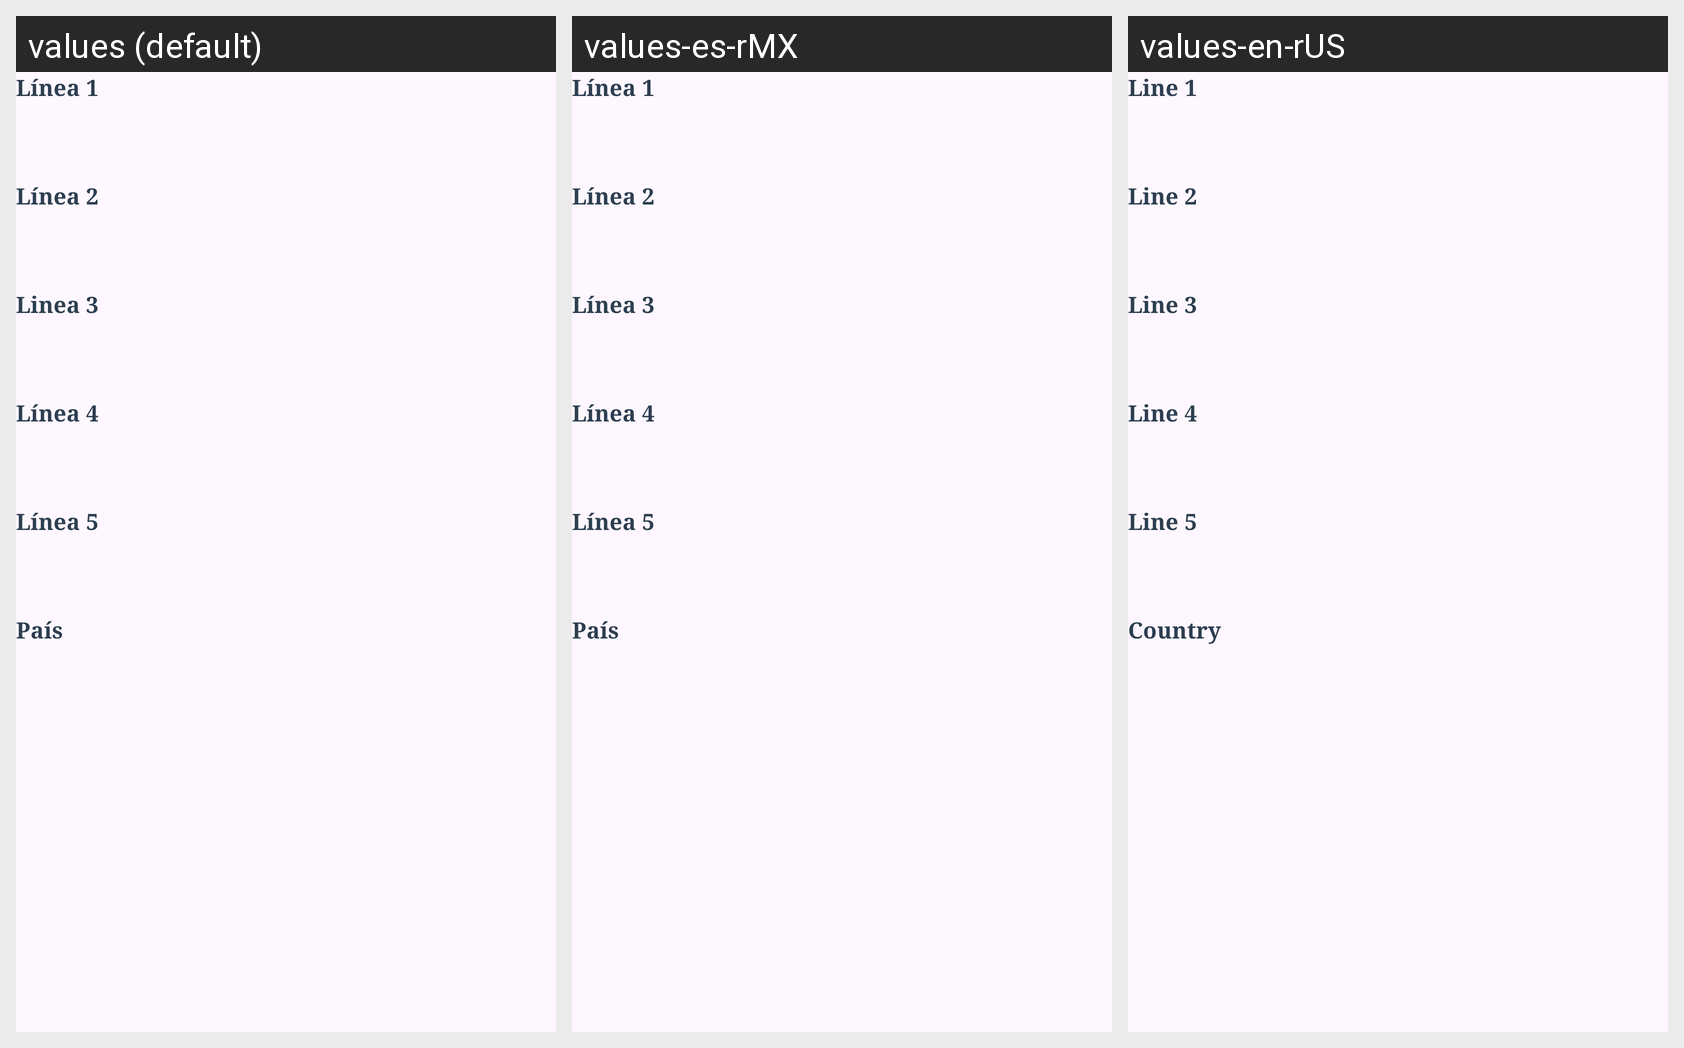

Translations of the strings shown on this Android screen, per locale in the grid:
Android screen res/layout/fragment_domiciliootro.xml rendered under 3 locales, left to right: values (default), values-es-rMX, values-en-rUS. Device: Nexus 5 (rendered at 1080×1920; each locale shown at half size, 540×960, under a caption strip naming it); theme Theme.Contrato.
Strings drawn on this screen, with the default value and each locale's value (text and hints the layout hard-codes, and strings that could not be matched under every locale, appear in the picture but are not listed):

linea1
  values: Línea 1
  values-es-rMX: Línea 1
  values-en-rUS: Line 1

linea2
  values: Línea 2
  values-es-rMX: Línea 2
  values-en-rUS: Line 2

linea3
  values: Linea 3
  values-es-rMX: Línea 3
  values-en-rUS: Line 3

linea4
  values: Línea 4
  values-es-rMX: Línea 4
  values-en-rUS: Line 4

linea5
  values: Línea 5
  values-es-rMX: Línea 5
  values-en-rUS: Line 5

pais
  values: País
  values-es-rMX: País
  values-en-rUS: Country
